4-way image classification set "final" from GitHub (Projekt-Direct4me-Paketnik-Smarties/Pametni-Paketnik-Smarties); label vocabulary: banana, jabolko, ozadje, pomaranca.

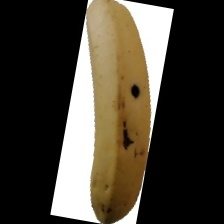
Label: banana

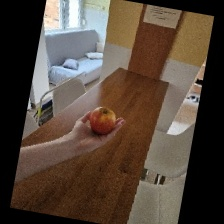
Label: jabolko

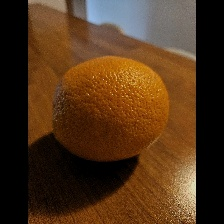
Label: pomaranca

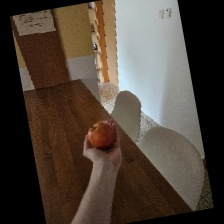
Label: jabolko

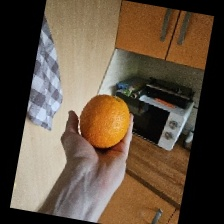
Label: pomaranca

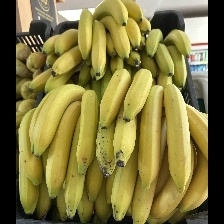
Label: banana
